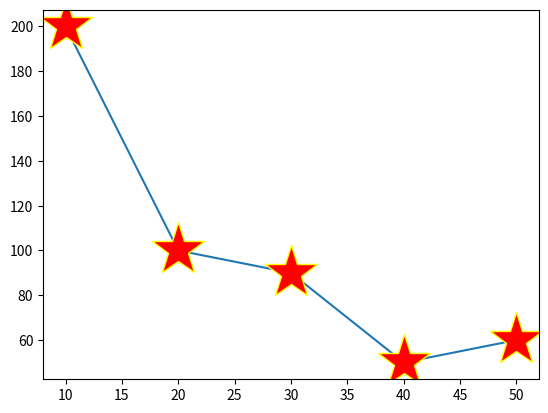

The script that saved this image:
import matplotlib.pyplot as plt
import numpy as np

xpoints=np.array([10,20,30,40,50])
ypoints=np.array([200,100,90,50,60])

plt.plot(xpoints,ypoints,marker="*",markersize=40,mfc="red",mec="yellow")
plt.show()
